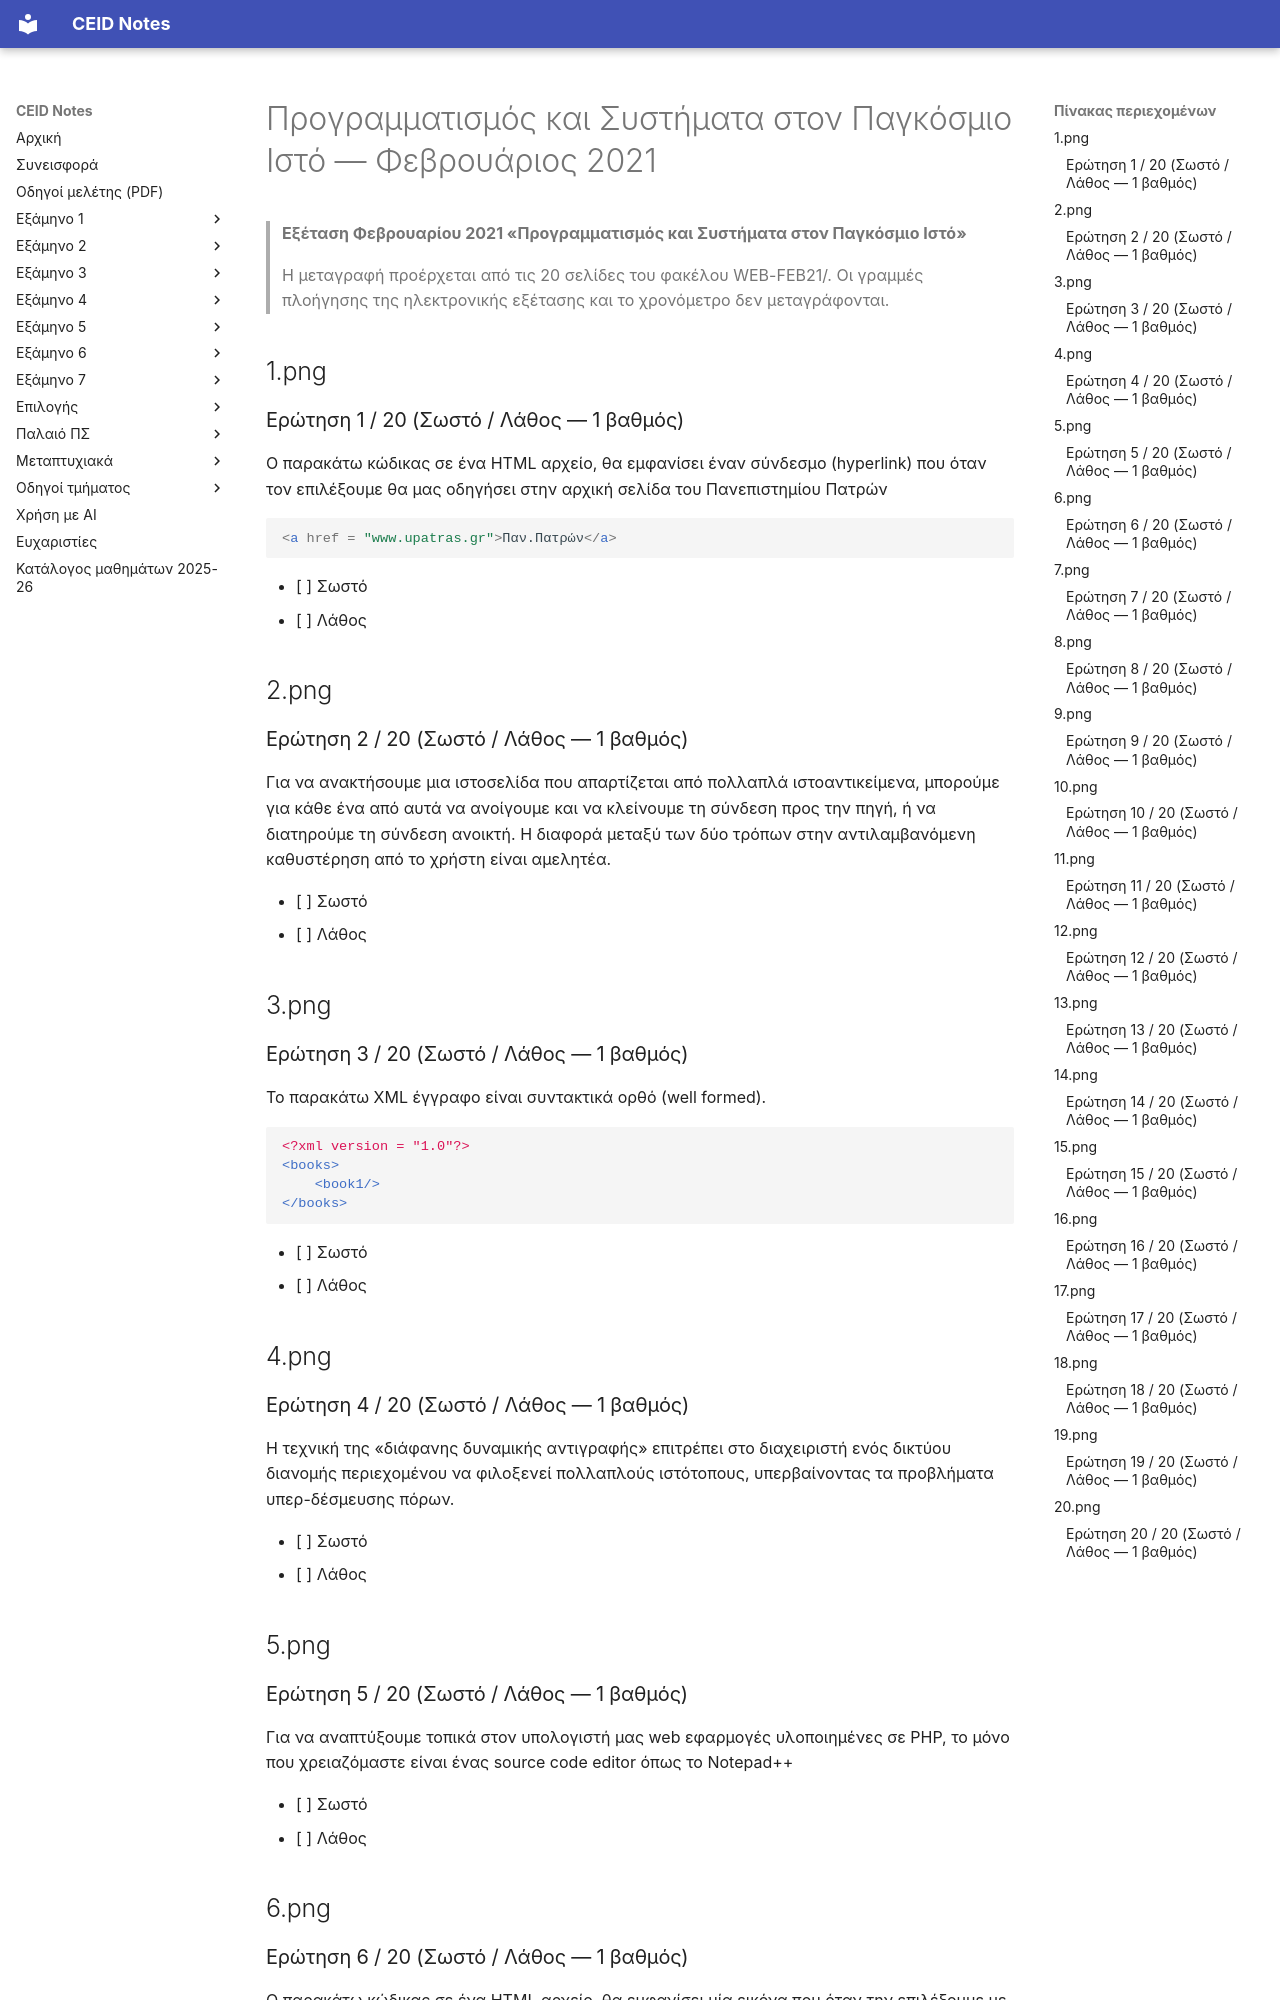

repository: kdngiorgos/ceid-notes · page: Semesters/Semester 6 (6ο Εξάμηνο)/Προγραμματισμός και Συστήματα στον Παγκόσμιο Ιστό - CEID_24Y338/Previous Exams/2021-02.html · generator: mkdocs

---
course: CEID_24Y338
session: 2021-02
label: Φεβρουάριος 2021
sources:
- WEB-FEB21/1.png
- WEB-FEB21/2.png
- WEB-FEB21/3.png
- WEB-FEB21/4.png
- WEB-FEB21/5.png
- WEB-FEB21/6.png
- WEB-FEB21/7.png
- WEB-FEB21/8.png
- WEB-FEB21/9.png
- WEB-FEB21/10.png
- WEB-FEB21/11.png
- WEB-FEB21/12.png
- WEB-FEB21/13.png
- WEB-FEB21/14.png
- WEB-FEB21/15.png
- WEB-FEB21/16.png
- WEB-FEB21/17.png
- WEB-FEB21/18.png
- WEB-FEB21/19.png
- WEB-FEB21/20.png
- 7.png
- 13.png
- WEB-FEB21.rar
format: multiple-choice
duration_min: null
notes: "Σωστό/Λάθος, 1 βαθμός ανά ερώτηση, 20 ερωτήσεις. Η ερώτηση 19 είναι κομμένη στο κάτω άκρο της φωτογραφίας WEB-FEB21/19.png (λείπουν το κλείσιμο `</table>` και οι επιλογές απάντησης). Τα 7.png και 13.png είναι αντίγραφα των σελίδων 7/20 και 13/20 του φακέλου WEB-FEB21/ (το 13.png φέρει επιπλέον την ένδειξη «Σωστό» κάτω από τις επιλογές, η οποία δεν υπάρχει στο καθαρό πρωτότυπο και δεν μεταφέρθηκε). Το WEB-FEB21.rar είναι το αρχείο των σελίδων και δεν χρησιμοποιήθηκε ως πηγή μεταγραφής. Η ημερομηνία προκύπτει από τη δημοσίευση στο Discord (2/2/2021). Δεύτερη ανεξάρτητη ανάγνωση με AI διαφωνεί σημαντικά με τη μεταγραφή για: WEB-FEB21/16.png, WEB-FEB21/17.png, WEB-FEB21/18.png, WEB-FEB21/19.png, WEB-FEB21/20.png· συμβουλευτείτε την πρωτότυπη εικόνα πριν βασιστείτε σε αριθμούς/σύμβολα."
transcription: partial
solutions: ai-unverified
---
# Προγραμματισμός και Συστήματα στον Παγκόσμιο Ιστό — Φεβρουάριος 2021

> **Εξέταση Φεβρουαρίου 2021 «Προγραμματισμός και Συστήματα στον Παγκόσμιο Ιστό»**
>
> Η μεταγραφή προέρχεται από τις 20 σελίδες του φακέλου WEB-FEB21/. Οι γραμμές πλοήγησης της ηλεκτρονικής εξέτασης και το χρονόμετρο δεν μεταγράφονται.

## 1.png

### Ερώτηση 1 / 20 (Σωστό / Λάθος — 1 βαθμός)

Ο παρακάτω κώδικας σε ένα HTML αρχείο, θα εμφανίσει έναν σύνδεσμο (hyperlink) που όταν τον επιλέξουμε θα μας οδηγήσει στην αρχική σελίδα του Πανεπιστημίου Πατρών

```html
<a href = "www.upatras.gr">Παν.Πατρών</a>
```

- [ ] Σωστό
- [ ] Λάθος

## 2.png

### Ερώτηση 2 / 20 (Σωστό / Λάθος — 1 βαθμός)

Για να ανακτήσουμε μια ιστοσελίδα που απαρτίζεται από πολλαπλά ιστοαντικείμενα, μπορούμε για κάθε ένα από αυτά να ανοίγουμε και να κλείνουμε τη σύνδεση προς την πηγή, ή να διατηρούμε τη σύνδεση ανοικτή. Η διαφορά μεταξύ των δύο τρόπων στην αντιλαμβανόμενη καθυστέρηση από το χρήστη είναι αμελητέα.

- [ ] Σωστό
- [ ] Λάθος

## 3.png

### Ερώτηση 3 / 20 (Σωστό / Λάθος — 1 βαθμός)

Το παρακάτω XML έγγραφο είναι συντακτικά ορθό (well formed).

```xml
<?xml version = "1.0"?>
<books>
    <book1/>
</books>
```

- [ ] Σωστό
- [ ] Λάθος

## 4.png

### Ερώτηση 4 / 20 (Σωστό / Λάθος — 1 βαθμός)

Η τεχνική της «διάφανης δυναμικής αντιγραφής» επιτρέπει στο διαχειριστή ενός δικτύου διανομής περιεχομένου να φιλοξενεί πολλαπλούς ιστότοπους, υπερβαίνοντας τα προβλήματα υπερ-δέσμευσης πόρων.

- [ ] Σωστό
- [ ] Λάθος

## 5.png
